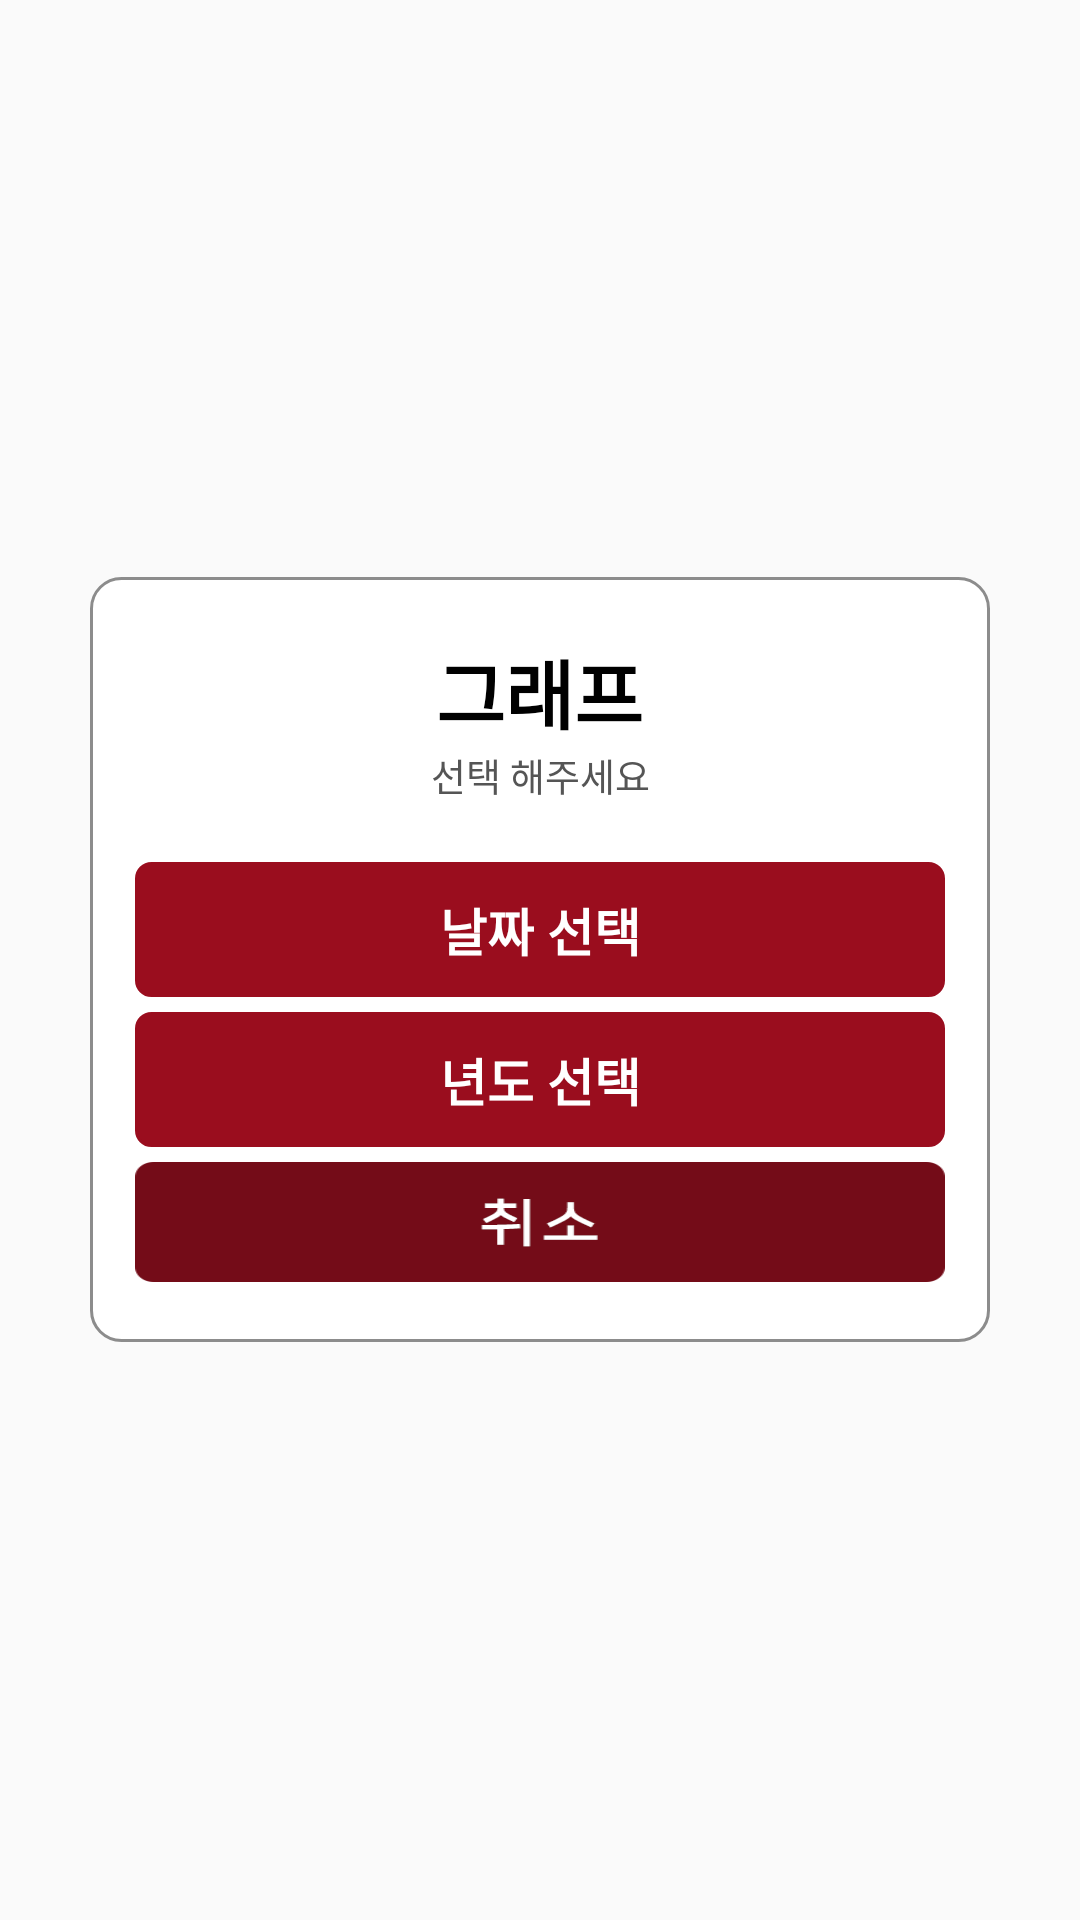

This screen was rendered from an Android layout file. Write that file and the resources it references.
<!-- AndroidManifest.xml: application theme AppTheme -->
<!-- res/layout/graph_value_menu.xml -->
<?xml version="1.0" encoding="utf-8"?>
<LinearLayout
    xmlns:android="http://schemas.android.com/apk/res/android"
    android:layout_width="match_parent"
    android:layout_height="wrap_content"
    android:orientation="vertical"
    android:gravity="center"
    >

    <LinearLayout
        android:orientation="vertical"
        android:layout_width="300dp"
        android:layout_height="wrap_content"
        android:gravity="center"
        android:background="@drawable/button_back_gray_stroke"
        android:paddingBottom="15dp"
        >


        <TextView
            android:layout_width="wrap_content"
            android:layout_height="wrap_content"
            android:gravity="center"
            android:text="그래프"
            android:textSize="25sp"
            android:layout_marginTop="20dp"
            android:textStyle="bold"
            android:textColor="#000000"
            />
        <TextView
            android:gravity="center"
            android:layout_width="match_parent"
            android:layout_height="wrap_content"
            android:textSize="12.5sp"
            android:text="선택 해주세요"
            android:layout_marginBottom="20dp"
            android:textColor="#555555"
            />


        <TextView
            android:id="@+id/tvDay"
            android:layout_width="match_parent"
            android:layout_height="wrap_content"
            android:text="날짜 선택"
            android:gravity="center"
            android:textColor="#ffffff"
            android:textSize="17sp"
            android:textStyle="bold"
            android:paddingBottom="10dp"
            android:paddingTop="10dp"
            android:background="@drawable/button_back_red"
            android:layout_marginRight="15dp"
            android:layout_marginLeft="15dp"
            android:layout_marginBottom="5dp"
            />


        <TextView
            android:id="@+id/tvYear"
            android:layout_width="match_parent"
            android:layout_height="wrap_content"
            android:text="년도 선택"
            android:gravity="center"
            android:textColor="#ffffff"
            android:textSize="17sp"
            android:textStyle="bold"
            android:paddingBottom="10dp"
            android:paddingTop="10dp"
            android:background="@drawable/button_back_red"
            android:layout_marginRight="15dp"
            android:layout_marginLeft="15dp"
            android:layout_marginBottom="5dp"
            />

        <TextView
            android:id="@+id/tvCancel"
            android:layout_width="match_parent"
            android:layout_height="wrap_content"
            android:gravity="center"
            android:paddingBottom="10dp"
            android:paddingTop="10dp"
            android:background="@drawable/btn_cancel_click"
            android:layout_marginRight="15dp"
            android:layout_marginLeft="15dp"
            android:layout_marginBottom="5dp"
            />

    </LinearLayout>
</LinearLayout>
<!-- resources referenced by this layout -->
<resources>
  <!-- drawable btn_cancel_click (drawable) -->
  <?xml version="1.0" encoding="utf-8"?>
  <selector xmlns:android="http://schemas.android.com/apk/res/android">
  
  
      <item android:state_pressed="true" android:drawable="@drawable/btn_cancle_touch"/>
      <item android:drawable="@drawable/btn_cancle_nor" />
  
  </selector>
  <!-- drawable button_back_gray_stroke (drawable) -->
  <?xml version="1.0" encoding="utf-8"?>
  <shape xmlns:android="http://schemas.android.com/apk/res/android"
      android:padding="10dp"
      android:shape="rectangle" >
      <solid android:color="#FFFFFF" />
      <corners
          android:bottomLeftRadius="10dp"
          android:bottomRightRadius="10dp"
          android:topLeftRadius="10dp"
          android:topRightRadius="10dp" />
      <stroke
          android:width="1dp"
          android:color="#8C8C8C" />
  </shape>
  <!-- drawable button_back_red (drawable) -->
  <?xml version="1.0" encoding="utf-8"?>
  <shape xmlns:android="http://schemas.android.com/apk/res/android"
      android:padding="10dp"
      android:shape="rectangle" >
      <solid android:color="#9a0d1e" />
      <corners
          android:bottomLeftRadius="5dp"
          android:bottomRightRadius="5dp"
          android:topLeftRadius="5dp"
          android:topRightRadius="5dp" />
      <stroke
          android:width="1dp"
          android:color="#9a0d1e" />
  </shape>
  <style name="AppTheme" parent="Theme.AppCompat.Light.DarkActionBar">
          
          <item name="colorPrimary">#000000</item>
          <item name="colorPrimaryDark">#000000</item>
          <item name="colorAccent">#FF0000</item>
  
      </style>
  <!-- drawable btn_cancle_touch: png bitmap (drawable-mdpi, 988 bytes) -->
  <!-- drawable btn_cancle_nor: png bitmap (drawable-mdpi, 934 bytes) -->
</resources>
